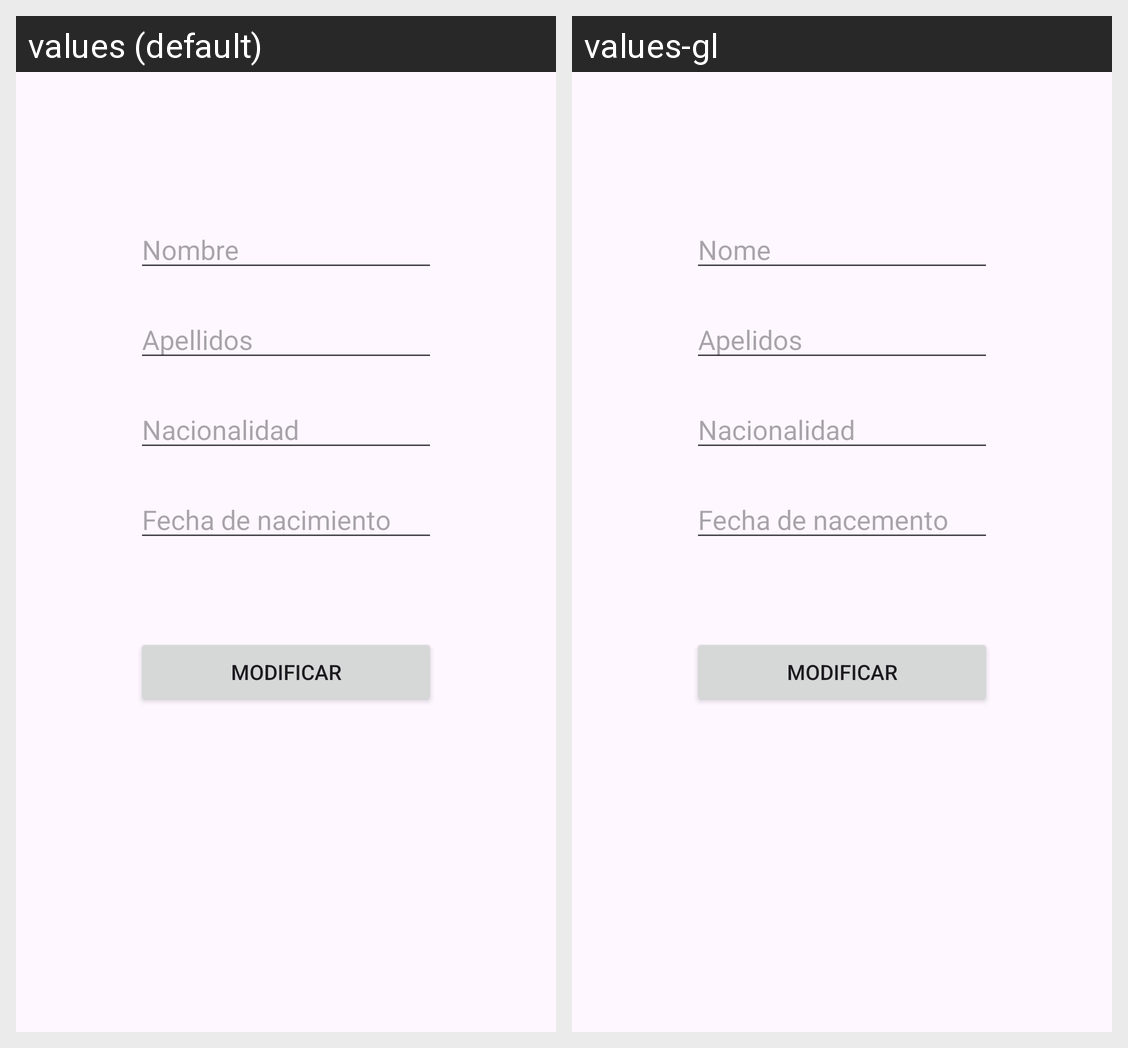

The same Android screen rendered under two of its app's locales, left to right. List the strings drawn on it with the default value and each locale's translation.
Android screen res/layout/activity_modificar_entrenador.xml rendered under 2 locales, left to right: values (default), values-gl. Device: Nexus 5 (rendered at 1080×1920; each locale shown at half size, 540×960, under a caption strip naming it); theme Theme.PRUEBAS_TFG.
Strings drawn on this screen, with the default value and each locale's value (text and hints the layout hard-codes, and strings that could not be matched under every locale, appear in the picture but are not listed):

nombre
  values: Nombre
  values-gl: Nome

apellidos
  values: Apellidos
  values-gl: Apelidos

nacionalidad
  values: Nacionalidad
  values-gl: Nacionalidad

fechaNacimiento
  values: Fecha de nacimiento
  values-gl: Fecha de nacemento
